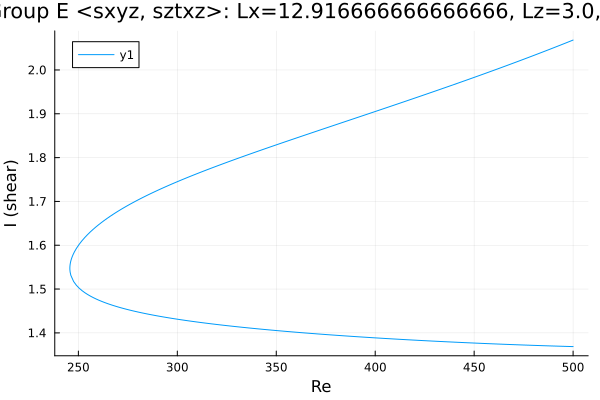

Source data for this figure (header and first rows):
Re, shear
500.0, 2.068
499.4, 2.067
497.9, 2.065
496.5, 2.062
495.1, 2.059
493.7, 2.057
492.3, 2.054
490.9, 2.052
489.5, 2.049
488, 2.047
486.6, 2.044
485.2, 2.042
483.8, 2.04
482.4, 2.037
481, 2.035
479.6, 2.032
478.1, 2.03
476.7, 2.027
475.3, 2.025
473.9, 2.023
472.5, 2.02
471.1, 2.018
469.7, 2.015
468.2, 2.013
466.8, 2.011
465.4, 2.008
464, 2.006
462.6, 2.004
461.2, 2.001
459.8, 1.999
458.4, 1.997
456.9, 1.994
455.5, 1.992
454.1, 1.99
452.7, 1.987
451.3, 1.985
449.9, 1.983
448.5, 1.981
447, 1.978
445.6, 1.976
445.5, 1.976
444, 1.974
442.6, 1.971
441.2, 1.969
439.8, 1.967
438.4, 1.965
437, 1.962
435.6, 1.96
434.1, 1.958
432.7, 1.956
431.3, 1.953
429.9, 1.951
428.5, 1.949
427.1, 1.947
425.7, 1.945
424.2, 1.942
422.8, 1.94
421.4, 1.938
420, 1.936
418.6, 1.934
... 371 more rows
